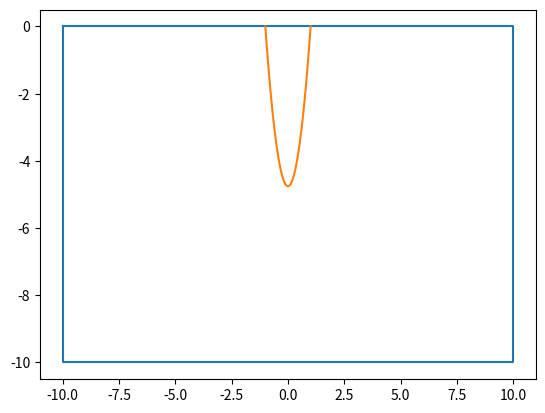

Write the Python code that produced this figure.
import time

import numpy as np
import numpy.random as random
import matplotlib.pyplot as plt



def parabola(x_range = (-1,1),a=1,b=0,c=0,num_of_points = 100,vertix=None):
    '''
    Function of parabola, return Y mapped by equation.
    :param x: List of X coords.
    :param a: Coefficient that show down or up placed parabola branches
    :param b:
    :param c: Y
    :return:
    '''
    random.seed(seed=42)
    crossx = ((x_range[0],0),(x_range[1],0))#Roots of eq (x1,x2)
    tree_point = [crossx[0],vertix,crossx[1]]#3 points to find coefficients ((x1,y1),center (x0,y0), (x2,y2))
    x_1 = tree_point[0][0]
    x_2 = tree_point[1][0]
    x_3= tree_point[2][0]
    y_centr = tree_point[1][1]
    a =np.array([[x_1**2,x_1,1],[x_2**2,x_2,1],[x_3**2,x_3,1]])
    b =np.array([0,y_centr,0])
    coeff = np.linalg.solve(a,b)
    a,b,c = coeff
    X = np.linspace(x_range[0], x_range[1], num_of_points)
    y = [a*x**2+b*x+c for x in X]

    return [X,y]

par = parabola((-2,2),vertix=(0,-9))
#im_par = plt.plot(par[0],par[1])
#im1 =

plt.ion()

for _ in range(100):
    x = np.random.uniform(-4, 4)
    y = np.random.uniform(0, -5)
    par = parabola((-x, x), vertix=(0, y))
    plt.clf()
    plt.plot([-10, 10, 10, -10, -10], [0, 0, -10, -10, 0])
    plt.plot(par[0], par[1])
    plt.draw()
    plt.gcf().canvas.flush_events()

    #time.sleep(0.02)
plt.ioff()
#plt.show()


#plt.show()

class Eq_sampler:
    def __init__(self,equation,):
        pass
